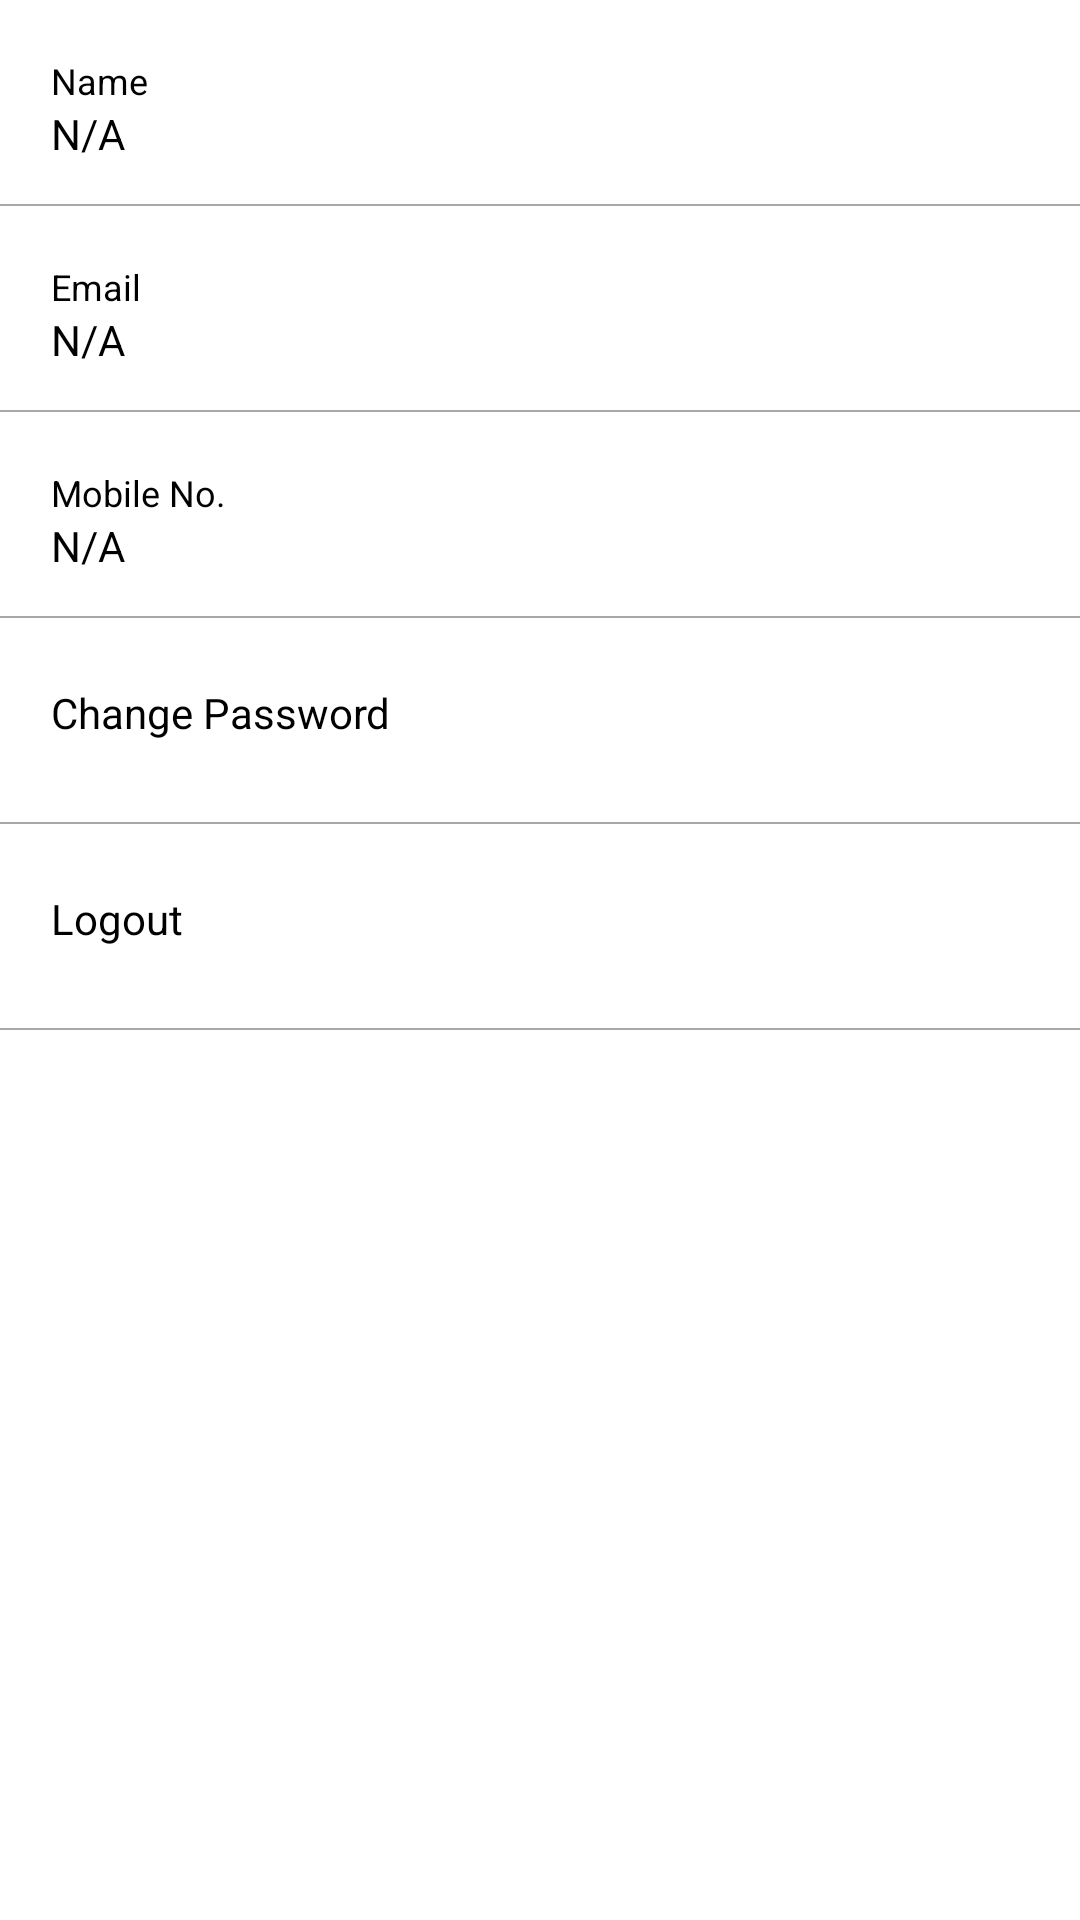

Layout XML and referenced resources for this Android screen:
<!-- AndroidManifest.xml: application theme Theme.HomeTutionNepal -->
<!-- res/layout/fragment_profile.xml -->
<?xml version="1.0" encoding="utf-8"?>
<LinearLayout xmlns:android="http://schemas.android.com/apk/res/android"
    xmlns:app="http://schemas.android.com/apk/res-auto"
    xmlns:tools="http://schemas.android.com/tools"
    android:layout_width="match_parent"
    android:layout_height="match_parent"
    android:orientation="vertical">
    <RelativeLayout
        android:id="@+id/view_profile_name"
        android:layout_width="match_parent"
        android:layout_height="68dp"
        android:paddingStart="17dp"
        android:clickable="true"
        android:foreground="?android:attr/selectableItemBackgroundBorderless"
        android:paddingEnd="17dp">

        <LinearLayout
            android:layout_width="match_parent"
            android:layout_height="wrap_content"
            android:layout_centerVertical="true"
            android:orientation="vertical">

            <TextView
                android:id="@+id/txt_profile_title_name"
                android:layout_width="wrap_content"
                android:layout_height="wrap_content"
                android:layout_marginTop="10dp"
                android:text="Name"
                android:textAlignment="viewStart"
                android:textColor="@color/black"
                android:textSize="12dp" />

            <TextView
                android:id="@+id/txt_profile_name"
                android:layout_width="wrap_content"
                android:layout_height="wrap_content"
                android:layout_marginBottom="5dp"
                android:text="N/A"
                android:textColor="@color/black"
                android:textSize="14sp" />


        </LinearLayout>

        <TextView
            android:id="@+id/txt_profile_name_change"
            android:layout_width="wrap_content"
            android:layout_height="wrap_content"
            android:layout_alignParentEnd="true"
            android:layout_centerVertical="true"
            android:text="change"
            android:textSize="12sp"
            android:visibility="gone"/>

    </RelativeLayout>

    <RelativeLayout
        android:layout_width="match_parent"
        android:layout_height="wrap_content"
        android:background="@drawable/lite_gray_line" />
    <RelativeLayout
        android:id="@+id/view_profile_email"
        android:layout_width="match_parent"
        android:layout_height="68dp"
        android:paddingStart="17dp"
        android:paddingEnd="17dp"
        android:clickable="true"
        android:foreground="?android:attr/selectableItemBackgroundBorderless">

        <LinearLayout
            android:layout_width="match_parent"
            android:layout_height="wrap_content"
            android:layout_centerVertical="true"
            android:orientation="vertical">

            <TextView
                android:id="@+id/txt_profile_title_email"
                android:layout_width="wrap_content"
                android:layout_height="wrap_content"
                android:layout_marginTop="10dp"
                android:text="Email"
                android:textAlignment="viewStart"
                android:textColor="@color/black"
                android:textSize="12dp" />

            <TextView
                android:id="@+id/txt_profile_email"
                android:layout_width="wrap_content"
                android:layout_height="wrap_content"
                android:layout_marginBottom="5dp"
                android:text="N/A"
                android:textColor="@color/black"
                android:textSize="14sp" />


        </LinearLayout>

        <TextView
            android:id="@+id/txt_profile_email_change"
            android:layout_width="wrap_content"
            android:layout_height="wrap_content"
            android:layout_alignParentEnd="true"
            android:layout_centerVertical="true"
            android:text="change"
            android:visibility="gone"
            android:textSize="12sp" />

    </RelativeLayout>

    <RelativeLayout
        android:layout_width="match_parent"
        android:layout_height="wrap_content"
        android:background="@drawable/lite_gray_line" />
    <RelativeLayout
        android:id="@+id/view_profile_phone"
        android:layout_width="match_parent"
        android:layout_height="68dp"
        android:paddingStart="17dp"
        android:paddingEnd="17dp"
        android:clickable="true"
        android:foreground="?android:attr/selectableItemBackgroundBorderless">

        <LinearLayout
            android:layout_width="match_parent"
            android:layout_height="wrap_content"
            android:layout_centerVertical="true"
            android:orientation="vertical">

            <TextView
                android:id="@+id/txt_profile_title_phone"
                android:layout_width="wrap_content"
                android:layout_height="wrap_content"
                android:layout_marginTop="10dp"
                android:text="Mobile No."
                android:textAlignment="viewStart"
                android:textColor="@color/black"
                android:textSize="12dp" />

            <TextView
                android:id="@+id/txt_profile_phone_no"
                android:layout_width="wrap_content"
                android:layout_height="wrap_content"
                android:layout_marginBottom="5dp"
                android:text="N/A"
                android:textColor="@color/black"
                android:textSize="14sp" />


        </LinearLayout>

        <TextView
            android:id="@+id/language_layout"
            android:layout_width="wrap_content"
            android:layout_height="wrap_content"
            android:layout_alignParentEnd="true"
            android:layout_centerVertical="true"
            android:text="change"
            android:visibility="gone"
            android:textSize="12sp" />

    </RelativeLayout>

    <RelativeLayout
        android:layout_width="match_parent"
        android:layout_height="wrap_content"
        android:background="@drawable/lite_gray_line" />
    <RelativeLayout
        android:id="@+id/view_profile_change_password"
        android:layout_width="match_parent"
        android:layout_height="68dp"
        android:paddingStart="17dp"
        android:paddingEnd="17dp"
        android:clickable="true"
        android:foreground="?android:attr/selectableItemBackgroundBorderless">

        <LinearLayout
            android:layout_width="match_parent"
            android:layout_height="wrap_content"
            android:layout_centerVertical="true"
            android:orientation="vertical">

            
            
            
            
            
            
            
            
            

            <TextView
                android:id="@+id/txt_profile_change_password"
                android:layout_width="wrap_content"
                android:layout_height="wrap_content"
                android:layout_marginBottom="5dp"
                android:text="Change Password"
                android:textColor="@color/black"
                android:textSize="14sp" />
        </LinearLayout>
    </RelativeLayout>
    <RelativeLayout
        android:layout_width="match_parent"
        android:layout_height="wrap_content"
        android:background="@drawable/lite_gray_line" />
    <RelativeLayout
        android:id="@+id/view_profile_logout"
        android:layout_width="match_parent"
        android:layout_height="68dp"
        android:paddingStart="17dp"
        android:paddingEnd="17dp"
        android:clickable="true"
        android:foreground="?android:attr/selectableItemBackgroundBorderless">

        <LinearLayout
            android:layout_width="match_parent"
            android:layout_height="wrap_content"
            android:layout_centerVertical="true"
            android:orientation="vertical">











            <TextView
                android:id="@+id/txt_profile_logout"
                android:layout_width="wrap_content"
                android:layout_height="wrap_content"
                android:layout_marginBottom="5dp"
                android:text="Logout"
                android:textColor="@color/black"
                android:textSize="14sp" />
        </LinearLayout>
    </RelativeLayout>
    <RelativeLayout
        android:layout_width="match_parent"
        android:layout_height="wrap_content"
        android:background="@drawable/lite_gray_line" />

</LinearLayout>
<!-- resources referenced by this layout -->
<resources>
  <color name="black">#FF000000</color>
  <!-- drawable lite_gray_line (drawable) -->
  <?xml version="1.0" encoding="utf-8"?>
  <layer-list xmlns:android="http://schemas.android.com/apk/res/android">
  
      <item
          android:gravity="center">
          <shape android:shape="rectangle">
              <size android:height="0.8dp" />
              <solid android:color="@color/gray" />
          </shape>
      </item>
  
  </layer-list>
  <style name="Theme.HomeTutionNepal" parent="Theme.MaterialComponents.DayNight.NoActionBar">
          
          <item name="colorPrimary">@color/purple_500</item>
          <item name="colorPrimaryVariant">@color/purple_700</item>
          <item name="colorOnPrimary">@color/white</item>
          
          <item name="colorSecondary">@color/teal_200</item>
          <item name="colorSecondaryVariant">@color/teal_700</item>
          <item name="colorOnSecondary">@color/black</item>
          
          <item name="android:statusBarColor" tools:targetApi="l">?attr/colorPrimaryVariant</item>
          
      </style>
  <color name="gray">#A8A8A8</color>
  <color name="purple_500">#FF6200EE</color>
  <color name="purple_700">#FF3700B3</color>
  <color name="white">#FFFFFFFF</color>
  <color name="teal_200">#FF03DAC5</color>
  <color name="teal_700">#FF018786</color>
</resources>
